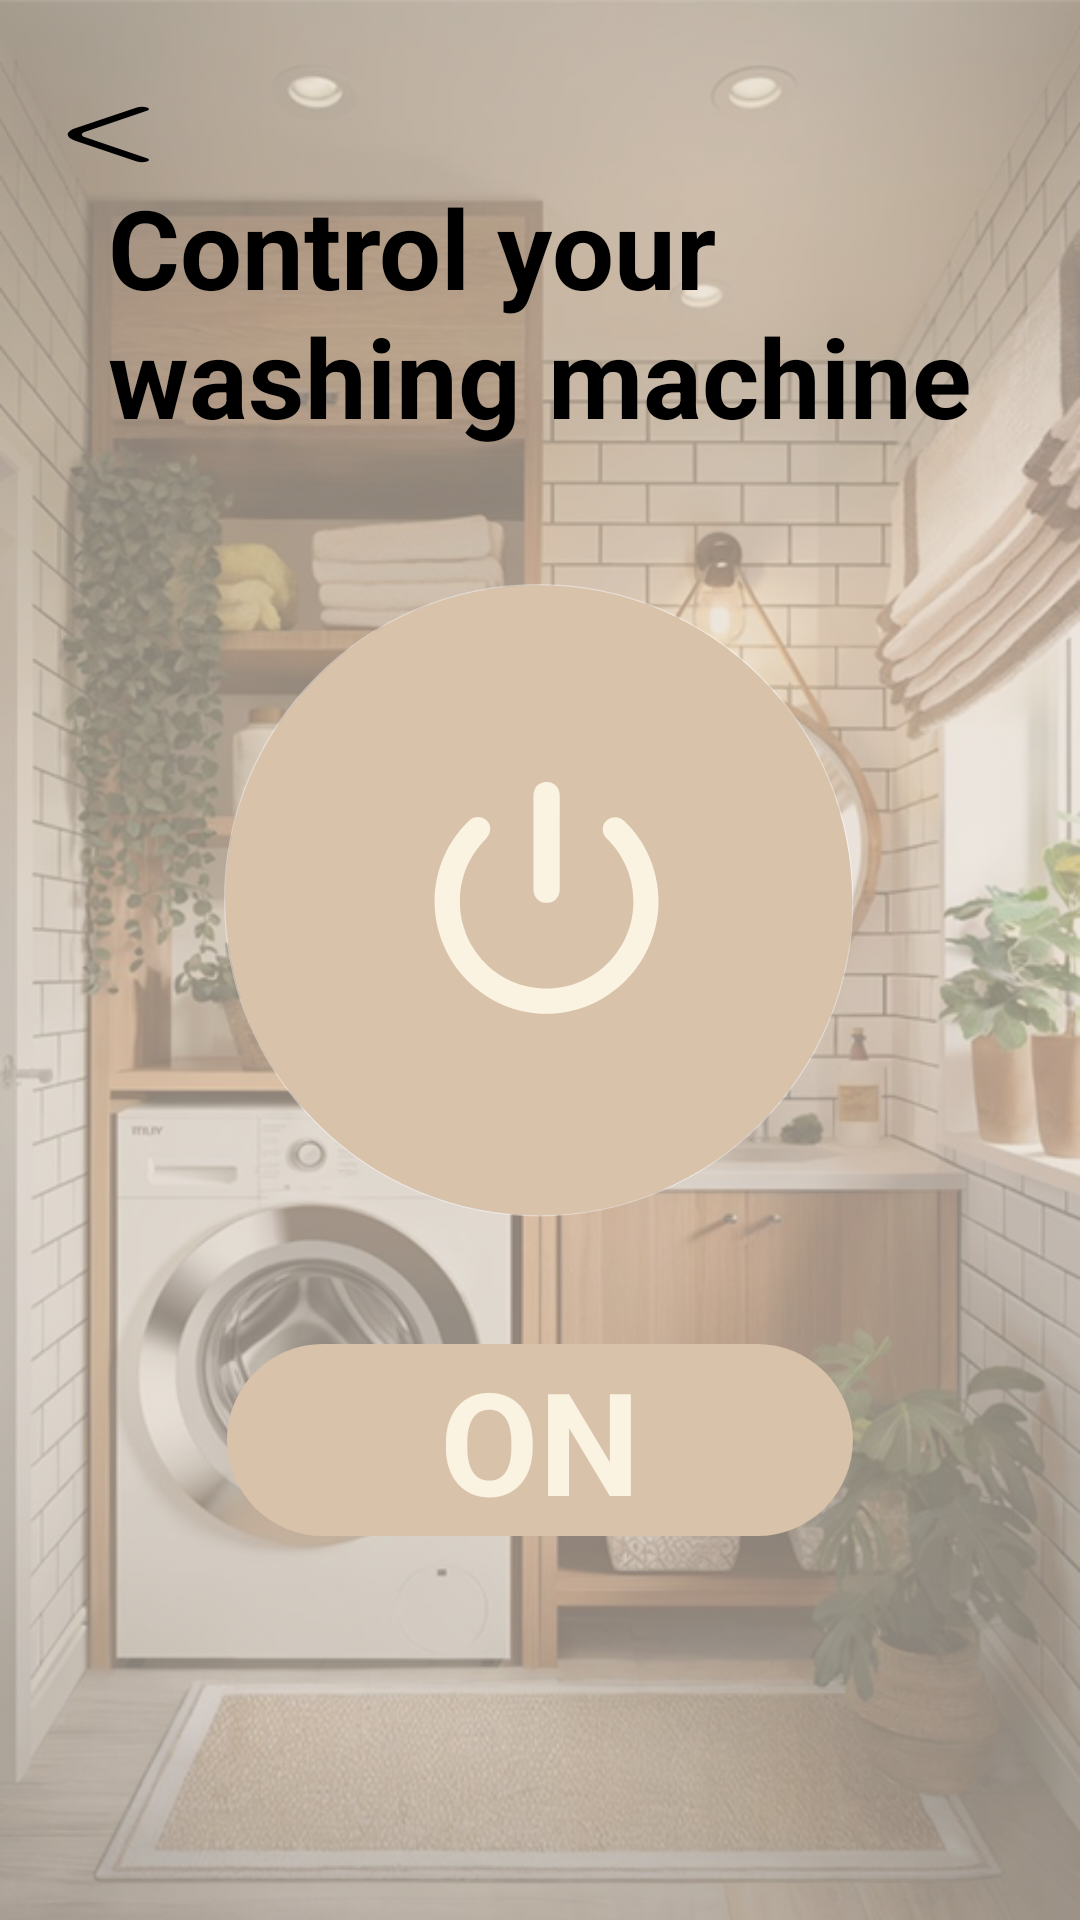

Layout XML and referenced resources for this Android screen:
<!-- AndroidManifest.xml: application theme Theme.Smarthome -->
<!-- res/layout/activity_bath_machine.xml -->
<?xml version="1.0" encoding="utf-8"?>
<androidx.constraintlayout.widget.ConstraintLayout xmlns:android="http://schemas.android.com/apk/res/android"
    xmlns:app="http://schemas.android.com/apk/res-auto"
    xmlns:tools="http://schemas.android.com/tools"
    android:id="@+id/main"
    android:layout_width="match_parent"
    android:layout_height="match_parent"
    tools:context=".BathMachine"
    android:background="@drawable/bathback">

    <TextView
        android:layout_width="0dp"
        android:layout_height="0dp"
        android:autoSizeMaxTextSize="1000dp"
        android:autoSizeMinTextSize="@dimen/dp_10"
        android:autoSizeTextType="uniform"
        android:breakStrategy="simple"
        android:hyphenationFrequency="none"
        android:text="Control your washing machine"
        android:textColor="@color/black"
        android:textStyle="bold"
        app:layout_constraintBottom_toTopOf="@+id/guideline71"
        app:layout_constraintEnd_toStartOf="@+id/guideline61"
        app:layout_constraintStart_toStartOf="@+id/guideline62"
        app:layout_constraintTop_toTopOf="@+id/guideline33" />
    <Button
        android:id="@+id/button7"
        android:layout_width="0dp"
        android:layout_height="0dp"
        android:background="@drawable/arrow_left"
        android:gravity="center"
        android:minWidth="@dimen/dp_48"
        android:minHeight="@dimen/dp_48"
        app:backgroundTint="@null"
        app:layout_constraintBottom_toTopOf="@+id/guideline33"
        app:layout_constraintEnd_toStartOf="@+id/guideline35"
        app:layout_constraintStart_toStartOf="parent"
        app:layout_constraintTop_toTopOf="@+id/guideline34"
        app:layout_constraintVertical_bias="0.62" />
    <androidx.constraintlayout.widget.Guideline
        android:id="@+id/guideline35"
        android:layout_width="wrap_content"
        android:layout_height="wrap_content"
        android:orientation="vertical"
        app:layout_constraintGuide_percent="0.21" />

    <androidx.constraintlayout.widget.Guideline
        android:id="@+id/guideline34"
        android:layout_width="wrap_content"
        android:layout_height="wrap_content"
        android:orientation="horizontal"
        app:layout_constraintGuide_percent="0.05" />

    <androidx.constraintlayout.widget.Guideline
        android:id="@+id/guideline33"
        android:layout_width="wrap_content"
        android:layout_height="wrap_content"
        android:orientation="horizontal"
        app:layout_constraintGuide_percent="0.09" />


    <androidx.constraintlayout.widget.Guideline
        android:id="@+id/guideline56"
        android:layout_width="wrap_content"
        android:layout_height="wrap_content"
        android:orientation="horizontal"
        app:layout_constraintGuide_percent="0.17" />



    <androidx.constraintlayout.widget.Guideline
        android:id="@+id/guideline62"
        android:layout_width="wrap_content"
        android:layout_height="wrap_content"
        android:orientation="vertical"
        app:layout_constraintGuide_percent="0.1" />

    <androidx.constraintlayout.widget.Guideline
        android:id="@+id/guideline61"
        android:layout_width="wrap_content"
        android:layout_height="wrap_content"
        android:orientation="vertical"
        app:layout_constraintGuide_percent="0.9" />

    <androidx.constraintlayout.widget.Guideline
        android:id="@+id/guideline67"
        android:layout_width="wrap_content"
        android:layout_height="wrap_content"
        android:orientation="horizontal"
        app:layout_constraintGuide_percent="0.7" />


    <Button
        android:id="@+id/power"
        android:layout_width="wrap_content"
        android:layout_height="wrap_content"
        android:background="@drawable/power_button__1_"
        app:backgroundTint="@null"
        app:layout_constraintBottom_toTopOf="@+id/guideline67"
        app:layout_constraintEnd_toStartOf="@+id/guideline61"
        app:layout_constraintHorizontal_bias="0.495"
        app:layout_constraintStart_toStartOf="@+id/guideline62"

        app:layout_constraintTop_toTopOf="@+id/guideline71" />

    <TextView
        android:id="@+id/ress"
        android:layout_width="0dp"
        android:layout_height="0dp"
        android:autoSizeTextType="uniform"
        android:background="@drawable/customscreen"
        android:gravity="center"
        android:text="ON"
        android:textColor="#FAF3E1"
        android:textStyle="bold"
        app:layout_constraintBottom_toTopOf="@+id/guideline74"
        app:layout_constraintEnd_toStartOf="@+id/guideline68"
        app:layout_constraintHorizontal_bias="0.0"
        app:layout_constraintStart_toStartOf="@+id/guideline35"
        app:layout_constraintTop_toTopOf="@+id/guideline67"
        app:layout_constraintVertical_bias="1.0" />

    <androidx.constraintlayout.widget.Guideline
        android:id="@+id/guideline65"
        android:layout_width="wrap_content"
        android:layout_height="wrap_content"
        android:orientation="vertical"
        app:layout_constraintGuide_percent="0.3" />

    <androidx.constraintlayout.widget.Guideline
        android:id="@+id/guideline71"
        android:layout_width="wrap_content"
        android:layout_height="wrap_content"
        android:orientation="horizontal"
        app:layout_constraintGuide_percent="0.25" />

    <androidx.constraintlayout.widget.Guideline
        android:id="@+id/guideline28"
        android:layout_width="wrap_content"
        android:layout_height="wrap_content"
        android:orientation="vertical"
        app:layout_constraintGuide_percent="0.7" />

    <androidx.constraintlayout.widget.Guideline
        android:id="@+id/guideline68"
        android:layout_width="wrap_content"
        android:layout_height="wrap_content"
        android:orientation="vertical"
        app:layout_constraintGuide_percent="0.79" />

    <androidx.constraintlayout.widget.Guideline
        android:id="@+id/guideline74"
        android:layout_width="wrap_content"
        android:layout_height="wrap_content"
        android:orientation="horizontal"
        app:layout_constraintGuide_percent="0.8" />

</androidx.constraintlayout.widget.ConstraintLayout>
<!-- resources referenced by this layout -->
<resources>
  <color name="black">#FF000000</color>
  <dimen name="dp_10">10dp</dimen>
  <dimen name="dp_48">48dp</dimen>
  <!-- drawable arrow_left (drawable) -->
  <vector xmlns:android="http://schemas.android.com/apk/res/android"
      android:width="24dp"
      android:height="24dp"
      android:viewportWidth="24"
      android:viewportHeight="24">
    <path
        android:pathData="M15,20.67C14.81,20.67 14.62,20.6 14.47,20.45L7.95,13.93C6.89,12.87 6.89,11.13 7.95,10.07L14.47,3.55C14.76,3.26 15.24,3.26 15.53,3.55C15.82,3.84 15.82,4.32 15.53,4.61L9.01,11.13C8.53,11.61 8.53,12.39 9.01,12.87L15.53,19.39C15.82,19.68 15.82,20.16 15.53,20.45C15.38,20.59 15.19,20.67 15,20.67Z"
        android:fillColor="#000000"/>
  </vector>
  <!-- drawable bathback: png bitmap (drawable, 563945 bytes) -->
  <!-- drawable customscreen (drawable) -->
  <?xml version="1.0" encoding="utf-8"?>
  <shape android:shape="rectangle" xmlns:android="http://schemas.android.com/apk/res/android">
      <solid android:color="#D8C2AA"/>
      <corners android:radius="@dimen/dp_40"/>
  </shape>
  <!-- drawable power_button__1_ (drawable) -->
  <vector xmlns:android="http://schemas.android.com/apk/res/android"
      android:width="218dp"
      android:height="219dp"
      android:viewportWidth="218"
      android:viewportHeight="219">
    <path
        android:pathData="M4.4,105.4a104.5,105 0,1 0,209 0a104.5,105 0,1 0,-209 0z"
        android:fillColor="#D8C2AA"/>
    <path
        android:pathData="M108.9,0.2C166.73,0.2 213.6,47.3 213.6,105.4C213.6,163.5 166.73,210.6 108.9,210.6C51.07,210.6 4.2,163.5 4.2,105.4C4.2,47.3 51.07,0.2 108.9,0.2Z"
        android:strokeAlpha="0.42"
        android:strokeWidth="0.4"
        android:fillColor="#00000000"
        android:strokeColor="#ffffff"/>
    <path
        android:pathData="M111.51,106.28C114.16,106.28 115.91,104.41 115.91,101.65V70.64C115.91,67.84 114.16,66.01 111.51,66.01C108.9,66.01 107.15,67.84 107.15,70.64V101.65C107.15,104.41 108.9,106.28 111.51,106.28ZM111.51,143.28C131.98,143.28 148.84,126.3 148.84,105.74C148.84,95.04 144.23,85.57 137.69,79.25C133.55,75.02 127.41,80.44 131.73,84.99C137.12,90.23 140.44,97.59 140.48,105.74C140.48,121.85 127.55,134.84 111.51,134.84C95.48,134.84 82.62,121.85 82.62,105.74C82.62,97.52 85.94,90.23 91.3,84.96C95.65,80.37 89.51,75.02 85.33,79.22C78.79,85.57 74.19,95.04 74.19,105.74C74.19,126.3 91.05,143.28 111.51,143.28Z"
        android:fillColor="#FAF3E1"/>
  </vector>
  <style name="Theme.Smarthome" parent="Base.Theme.Smarthome" />
  <dimen name="dp_40">40dp</dimen>
  <style name="Base.Theme.Smarthome" parent="Theme.Material3.DayNight.NoActionBar">
          
          <item name="android:windowBackground">@color/backcolor</item>
      </style>
  <color name="backcolor">#E1D5C9</color>
</resources>
